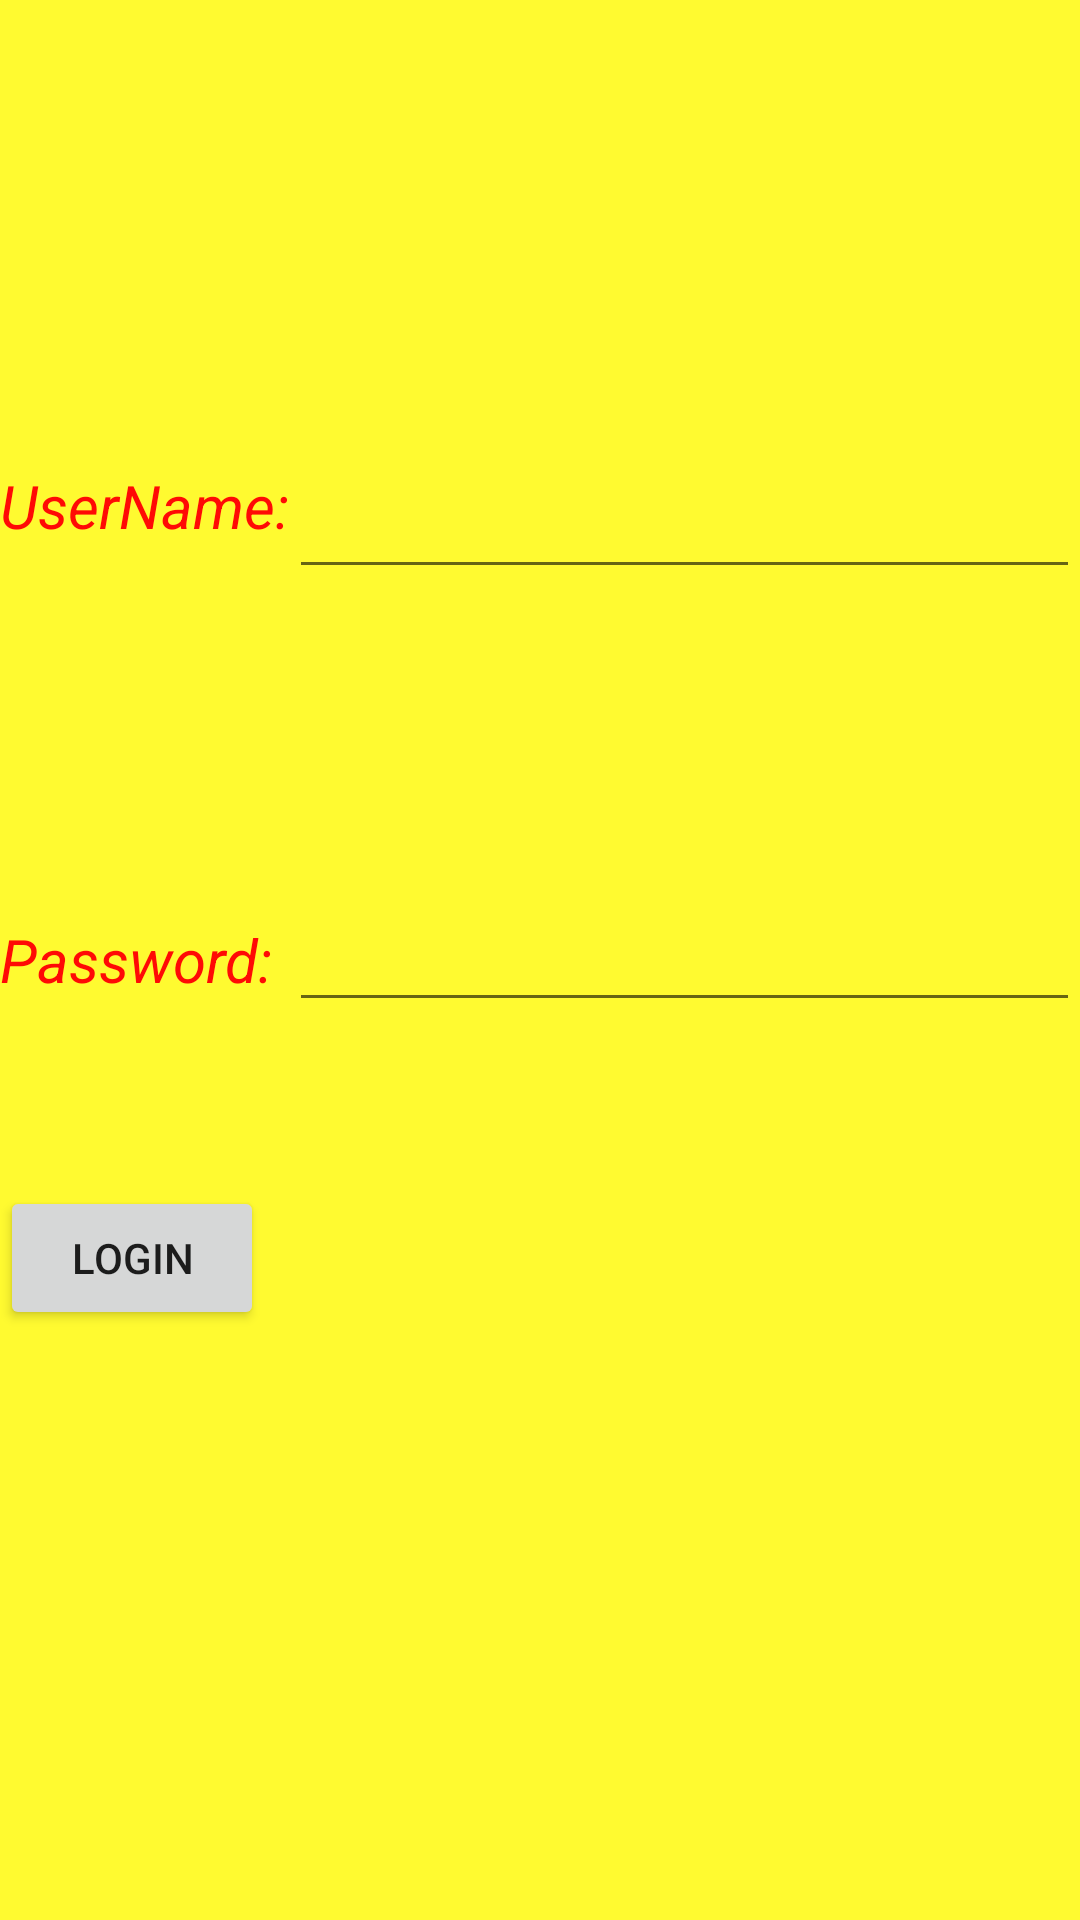

The Android layout XML behind this screen, and the referenced resources:
<!-- AndroidManifest.xml: application theme AppTheme -->
<!-- res/layout/login_page.xml -->
<?xml version="1.0" encoding="utf-8"?>

<RelativeLayout xmlns:android="http://schemas.android.com/apk/res/android"
    android:orientation="vertical" android:layout_width="match_parent"
    android:layout_height="match_parent"
    android:background="#fffa30">

    <TextView
        android:layout_width="wrap_content"
        android:layout_height="wrap_content"
        android:text="@string/user_name_login"
        android:id="@+id/UserNameLogin"
        android:textSize="20sp"
        android:layout_marginTop="155dp"
        android:layout_alignParentTop="true"
        android:layout_alignParentLeft="true"
        android:layout_alignParentStart="true" />

    <TextView
        android:layout_width="wrap_content"
        android:layout_height="wrap_content"
        android:text="@string/password_login"
        android:id="@+id/PasswordLogin"
        android:layout_centerVertical="true"
        android:layout_alignParentLeft="true"
        android:layout_alignParentStart="true"
        android:textSize="20sp" />

    <Button
        android:layout_width="wrap_content"
        android:layout_height="wrap_content"
        android:text="@string/button_login"
        android:id="@+id/LoginButton"
        android:layout_below="@+id/PasswordLogin"
        android:layout_alignParentLeft="true"
        android:layout_alignParentStart="true"
        android:layout_marginTop="62dp" />

    <EditText
        android:layout_width="wrap_content"
        android:layout_height="wrap_content"
        android:id="@+id/LoginUser"
        android:layout_alignTop="@+id/UserNameLogin"
        android:layout_toRightOf="@+id/UserNameLogin"
        android:layout_alignParentRight="true"
        android:layout_alignParentEnd="true"
        android:inputType="textPersonName"
        android:text="@string/user_name_input" />

    <EditText
        android:layout_width="wrap_content"
        android:layout_height="wrap_content"
        android:id="@+id/LoginPassword"
        android:layout_centerVertical="true"
        android:layout_alignLeft="@+id/LoginUser"
        android:layout_alignStart="@+id/LoginUser"
        android:layout_alignRight="@+id/LoginUser"
        android:layout_alignEnd="@+id/LoginUser"
        android:inputType="textPassword"
        android:text="@string/password_input"
        android:password="true" />

</RelativeLayout>
<!-- resources referenced by this layout -->
<resources>
  <string name="button_login">Login</string>
  <string name="password_input" />
  <string name="password_login">Password:</string>
  <string name="user_name_input" />
  <string name="user_name_login">UserName:</string>
  <style name="AppTheme" parent="AppBaseTheme">
          
          <item name="android:textViewStyle">@style/TextView</item>
      </style>
  <style name="AppBaseTheme" parent="android:Theme.Holo.Light.DarkActionBar">
      </style>
  <style name="TextView" parent="@android:style/Widget.TextView">
          <item name="android:textSize">15sp</item>
      </style>
</resources>
